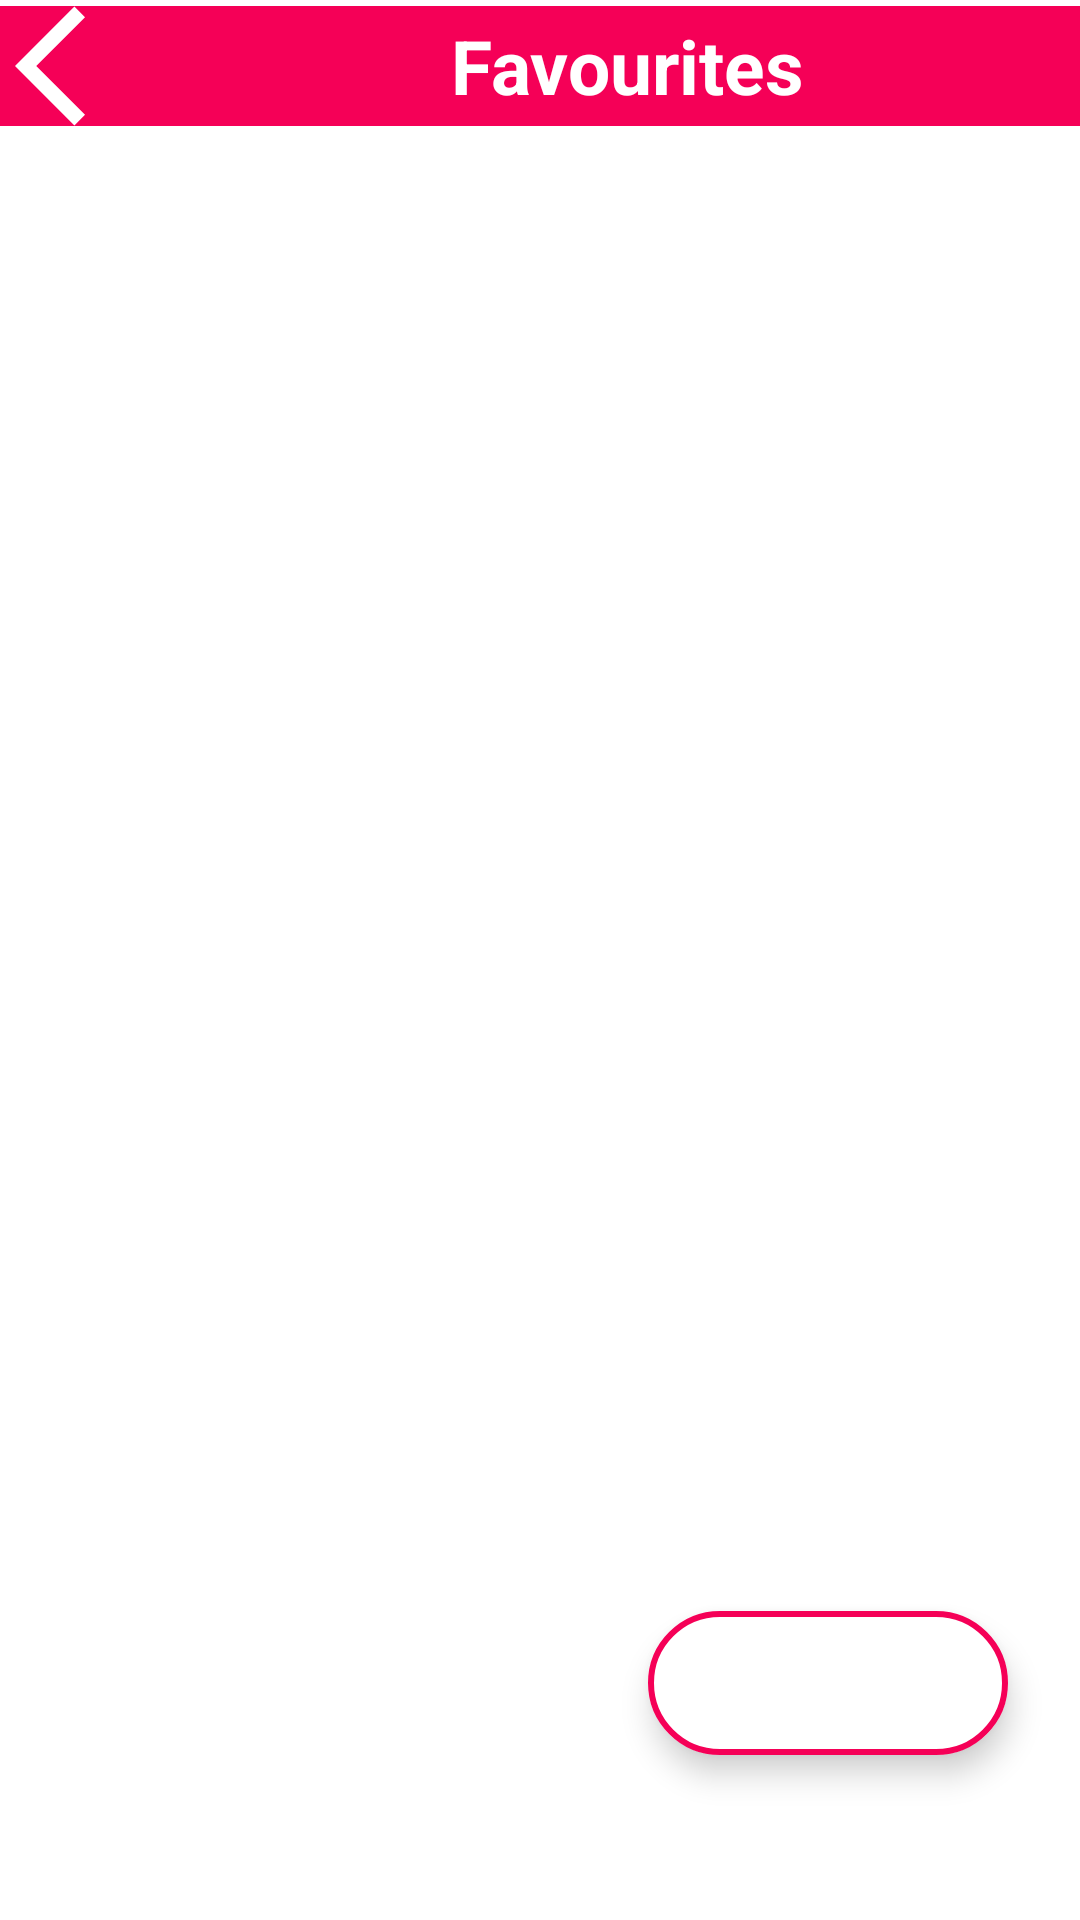

The Android layout XML behind this screen, and the referenced resources:
<!-- AndroidManifest.xml: application theme splash_screen -->
<!-- res/layout/activity_favourite.xml -->
<?xml version="1.0" encoding="utf-8"?>
<androidx.constraintlayout.widget.ConstraintLayout xmlns:android="http://schemas.android.com/apk/res/android"
    xmlns:app="http://schemas.android.com/apk/res-auto"
    xmlns:tools="http://schemas.android.com/tools"
    android:layout_width="match_parent"
    android:layout_height="match_parent"
    tools:context=".FavouriteActivity">

    <LinearLayout
        android:id="@+id/linearLayout"
        android:layout_width="match_parent"
        android:layout_height="wrap_content"
        android:background="@color/cool_pink"
        android:orientation="horizontal"
        app:layout_constraintEnd_toEndOf="parent"
        app:layout_constraintStart_toStartOf="parent"
        app:layout_constraintTop_toTopOf="parent"
        android:layout_marginTop="2dp">

        <ImageButton
            android:id="@+id/backBtnFav"
            android:layout_width="wrap_content"
            android:layout_height="40dp"
            android:backgroundTint="@android:color/transparent"
            android:contentDescription="@string/back_btn"
            android:src="@drawable/arrow_back"
            app:tint="@color/white"
            android:padding="5dp"/>

        <TextView
            android:layout_width="match_parent"
            android:layout_height="match_parent"
            android:contentDescription="@string/favourites_btn"
            android:gravity="center"
            android:text="Favourites"
            android:textColor="@color/white"
            android:textSize="25sp"
            android:textStyle="bold" />
    </LinearLayout>

    <com.google.android.material.floatingactionbutton.ExtendedFloatingActionButton
        android:layout_width="wrap_content"
        android:layout_height="wrap_content"
        android:backgroundTint="@color/white"
        app:icon="@drawable/shuffle"
        app:iconSize="35dp"
        app:iconTint="@color/cool_pink"
        app:layout_constraintBottom_toBottomOf="parent"
        app:layout_constraintEnd_toEndOf="parent"
        app:layout_constraintHorizontal_bias="0.9"
        app:layout_constraintStart_toStartOf="parent"
        app:layout_constraintTop_toBottomOf="@+id/linearLayout"
        app:layout_constraintVertical_bias="0.9"
        app:strokeWidth="2dp"
        app:strokeColor="@color/cool_pink"/>

</androidx.constraintlayout.widget.ConstraintLayout>
<!-- resources referenced by this layout -->
<resources>
  <color name="cool_pink">#F50057</color>
  <color name="white">#FFFFFFFF</color>
  <!-- drawable arrow_back (drawable) -->
  <vector
      android:height="48dp"
      android:tint="#000000"
      android:viewportHeight="24"
      android:viewportWidth="24"
      android:width="48dp"
      xmlns:android="http://schemas.android.com/apk/res/android">
      <path android:fillColor="@android:color/white" android:pathData="M11.67,3.87L9.9,2.1 0,12l9.9,9.9 1.77,-1.77L3.54,12z"/>
  </vector>
  <string name="back_btn">Back</string>
  <string name="favourites_btn">Favourites</string>
  <style name="splash_screen" parent="Theme.MaterialComponents.DayNight.NoActionBar">
          <item name="android:windowBackground">@drawable/splash_screen</item>
  
      </style>
      //Theme for Activities
  <!-- drawable splash_screen (drawable) -->
  <?xml version="1.0" encoding="utf-8"?>
  
  <layer-list xmlns:android="http://schemas.android.com/apk/res/android">
  <item android:drawable="@color/music_icon_background"/>
      <item android:drawable="@drawable/music_player_icon_slash" android:gravity="center"/>
  </layer-list>
  <color name="music_icon_background">#E592DE</color>
</resources>
